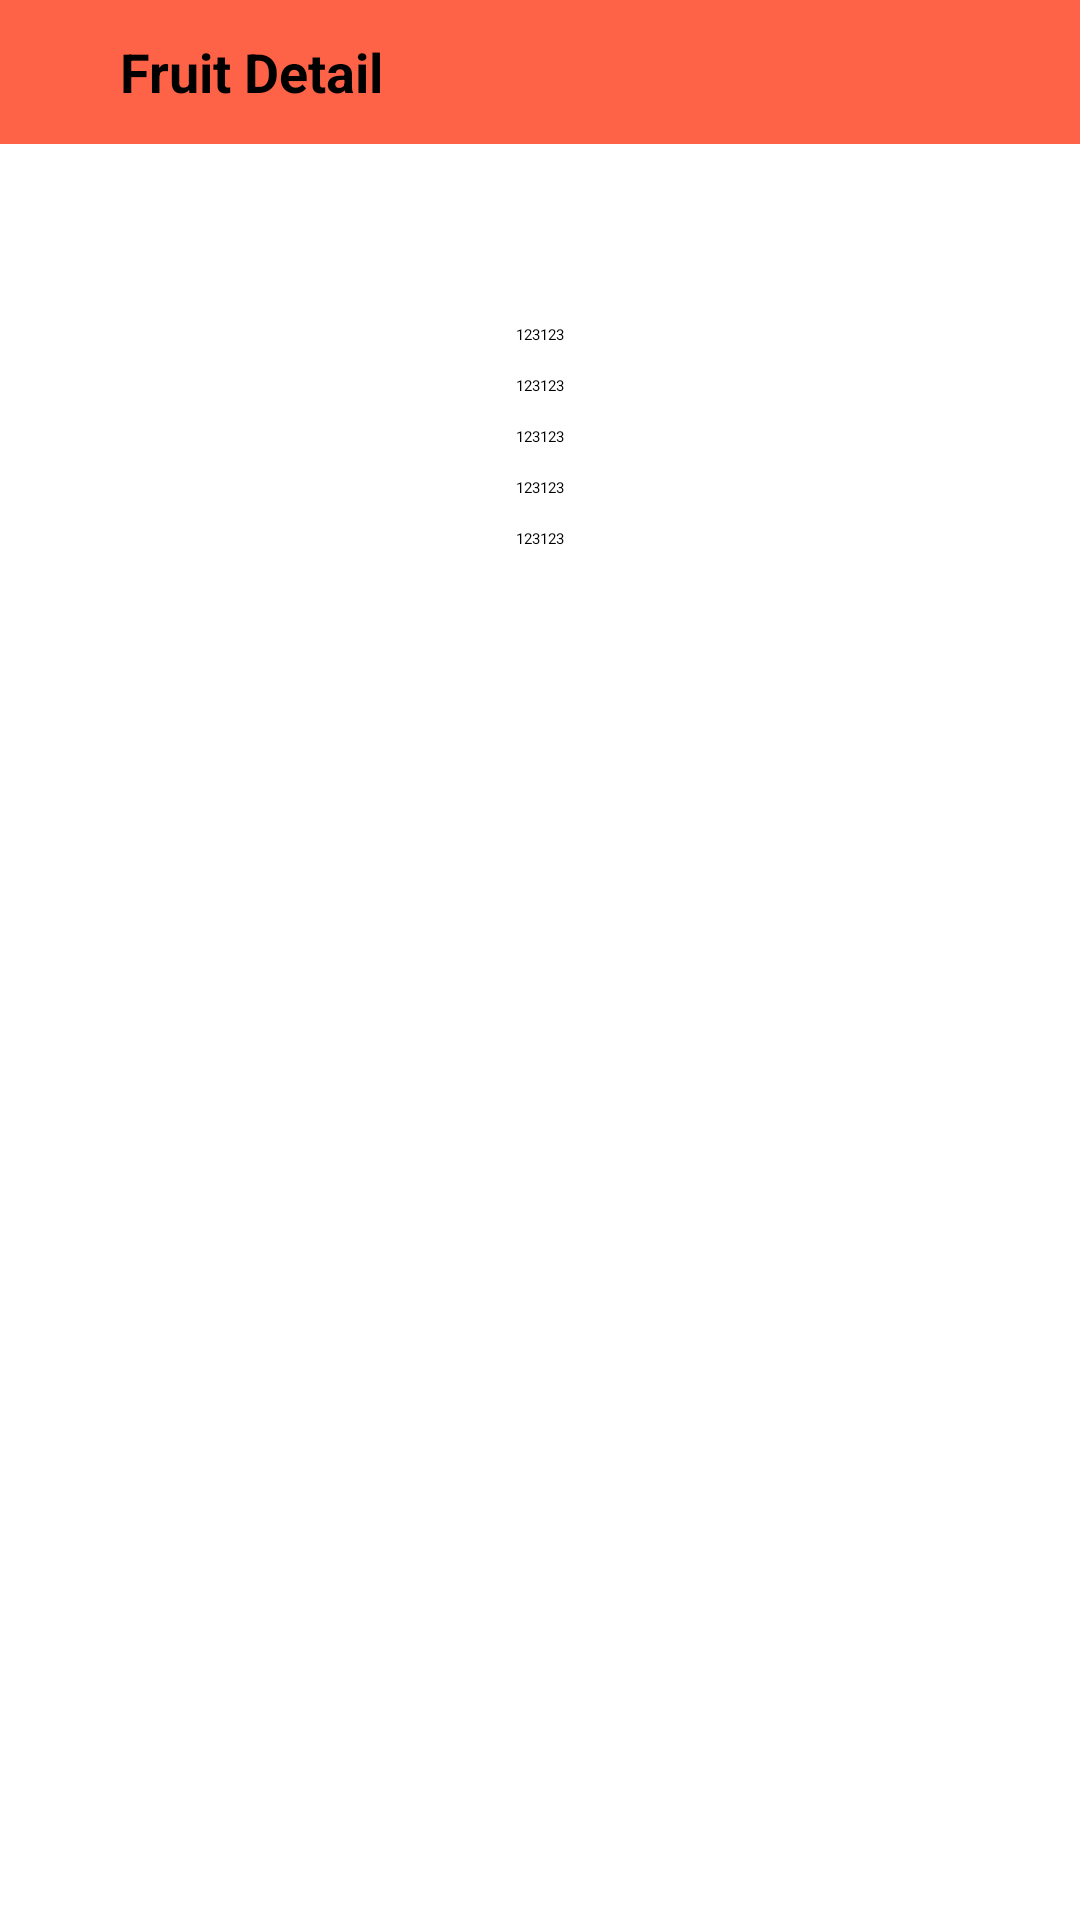

Here is an Android app screen rendered from its layout file. Give the layout XML and the strings, colors and styles it references.
<!-- AndroidManifest.xml: application theme Theme.AND103_nhungpthph41518_lab6 -->
<!-- res/layout/activity_fruit_detail.xml -->
<?xml version="1.0" encoding="utf-8"?>
<LinearLayout xmlns:android="http://schemas.android.com/apk/res/android"
    xmlns:app="http://schemas.android.com/apk/res-auto"
    xmlns:tools="http://schemas.android.com/tools"
    android:id="@+id/main"
    android:layout_width="match_parent"
    android:layout_height="match_parent"
    tools:context=".view.FruitDetailActivity"
    android:orientation="vertical"
    android:gravity="center_horizontal"
    >
    <RelativeLayout
        android:id="@+id/toolbar"
        android:layout_width="match_parent"
        android:layout_height="@android:dimen/app_icon_size"
        android:background="#ff6347"
        android:layout_marginBottom="20dp"
        android:gravity="start|center_vertical"

        >
        <ImageView
            android:id="@+id/btn_back"
            android:layout_width="wrap_content"
            android:layout_height="wrap_content"
            android:src="@drawable/baseline_arrow_back_ios_24"
            android:layout_marginStart="20dp"

            />
        <TextView
            android:layout_width="wrap_content"
            android:layout_height="wrap_content"
            android:text="Fruit Detail"
            android:layout_toRightOf="@id/btn_back"
            android:textSize="18sp"
            android:textStyle="bold"
            android:layout_marginStart="20dp"
            />
    </RelativeLayout>
    
    
    
    
    

    <androidx.recyclerview.widget.RecyclerView
        android:id="@+id/rcv_img"
        android:layout_width="match_parent"
        android:layout_height="wrap_content"
        android:layout_marginHorizontal="20dp"
        app:layoutManager="androidx.recyclerview.widget.LinearLayoutManager"
        android:orientation="horizontal"
        tools:listitem="@layout/item_image"
        />

    <TextView
        android:id="@+id/tv_name"
        android:layout_width="wrap_content"
        android:layout_height="wrap_content"
        android:text="123123"
        android:layout_marginTop="40dp"
        />
    <TextView
        android:id="@+id/tv_price"
        android:layout_width="wrap_content"
        android:layout_height="wrap_content"
        android:text="123123"
        android:layout_marginTop="10dp"
        />
    <TextView
        android:id="@+id/tv_quantity"
        android:layout_width="wrap_content"
        android:layout_height="wrap_content"
        android:text="123123"
        android:layout_marginTop="10dp"
        />
    <TextView
        android:id="@+id/tv_status"
        android:layout_width="wrap_content"
        android:layout_height="wrap_content"
        android:text="123123"
        android:layout_marginTop="10dp"
        />
    <TextView
        android:id="@+id/tv_description"
        android:layout_width="wrap_content"
        android:layout_height="wrap_content"
        android:text="123123"
        android:layout_marginTop="10dp"
        />

</LinearLayout>
<!-- resources referenced by this layout -->
<resources>

</resources>
